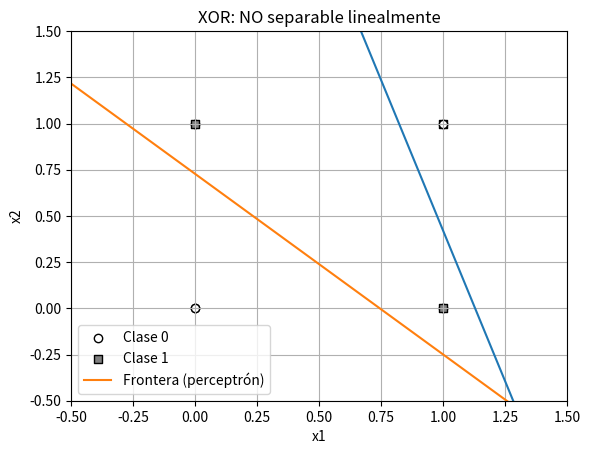

Write the Python code that produced this figure.
# =====================================================
# Separabilidad Lineal en 2D: AND vs XOR
# =====================================================

import random
import numpy as np
import matplotlib.pyplot as plt

class Perceptron:
    def __init__(self, num_inputs, lr=0.1):
        self.weights = np.random.uniform(-1, 1, num_inputs)
        self.bias = random.uniform(-1, 1)
        self.lr = lr

    def activation(self, x):
        return 1 if x >= 0 else 0

    def predict(self, inputs):
        total = np.dot(self.weights, inputs) + self.bias
        return self.activation(total)

    def train(self, X, y, epochs=20):
        for _ in range(epochs):
            for xi, target in zip(X, y):
                pred = self.predict(xi)
                error = target - pred
                # regla de aprendizaje del perceptrón
                self.weights += self.lr * error * xi
                self.bias += self.lr * error

# ---------------------------
# Dataset AND (sí separable)
# ---------------------------
X_and = np.array([[0,0],[0,1],[1,0],[1,1]])
y_and = np.array([0,0,0,1])

per_and = Perceptron(num_inputs=2, lr=0.1)
per_and.train(X_and, y_and, epochs=20)

# ---------------------------
# Dataset XOR (no separable)
# ---------------------------
X_xor = np.array([[0,0],[0,1],[1,0],[1,1]])
y_xor = np.array([0,1,1,0])

per_xor = Perceptron(num_inputs=2, lr=0.1)
per_xor.train(X_xor, y_xor, epochs=20)

# ---------------------------
# Función para graficar resultados
# ---------------------------
def plot_dataset_and_boundary(X, y, model, title):
    # Graficar puntos
    for point, label in zip(X, y):
        if label == 0:
            plt.scatter(point[0], point[1], marker='o', label='Clase 0', edgecolors='black', facecolor='white')
        else:
            plt.scatter(point[0], point[1], marker='s', label='Clase 1', edgecolors='black', facecolor='gray')

    # Intentar graficar la frontera: w1*x + w2*y + b = 0 -> y = (-b - w1*x)/w2
    w1, w2 = model.weights
    b = model.bias

    if abs(w2) > 1e-6:  # evitar división entre cero
        xs = np.linspace(-0.5, 1.5, 50)
        ys = [(-b - w1*x)/w2 for x in xs]
        plt.plot(xs, ys, label='Frontera (perceptrón)')
    else:
        # frontera vertical x = constante
        if abs(w1) > 1e-6:
            x_const = -b / w1
            plt.axvline(x_const, label='Frontera (perceptrón)')

    plt.title(title)
    plt.xlim(-0.5, 1.5)
    plt.ylim(-0.5, 1.5)
    plt.xlabel("x1")
    plt.ylabel("x2")
    plt.grid(True)
    # evitar duplicados en la leyenda
    handles, labels = plt.gca().get_legend_handles_labels()
    uniq = dict(zip(labels, handles))
    plt.legend(uniq.values(), uniq.keys())

    plt.show()

# Graficar AND
plot_dataset_and_boundary(X_and, y_and, per_and, "AND: separable linealmente")

# Graficar XOR
plot_dataset_and_boundary(X_xor, y_xor, per_xor, "XOR: NO separable linealmente")
